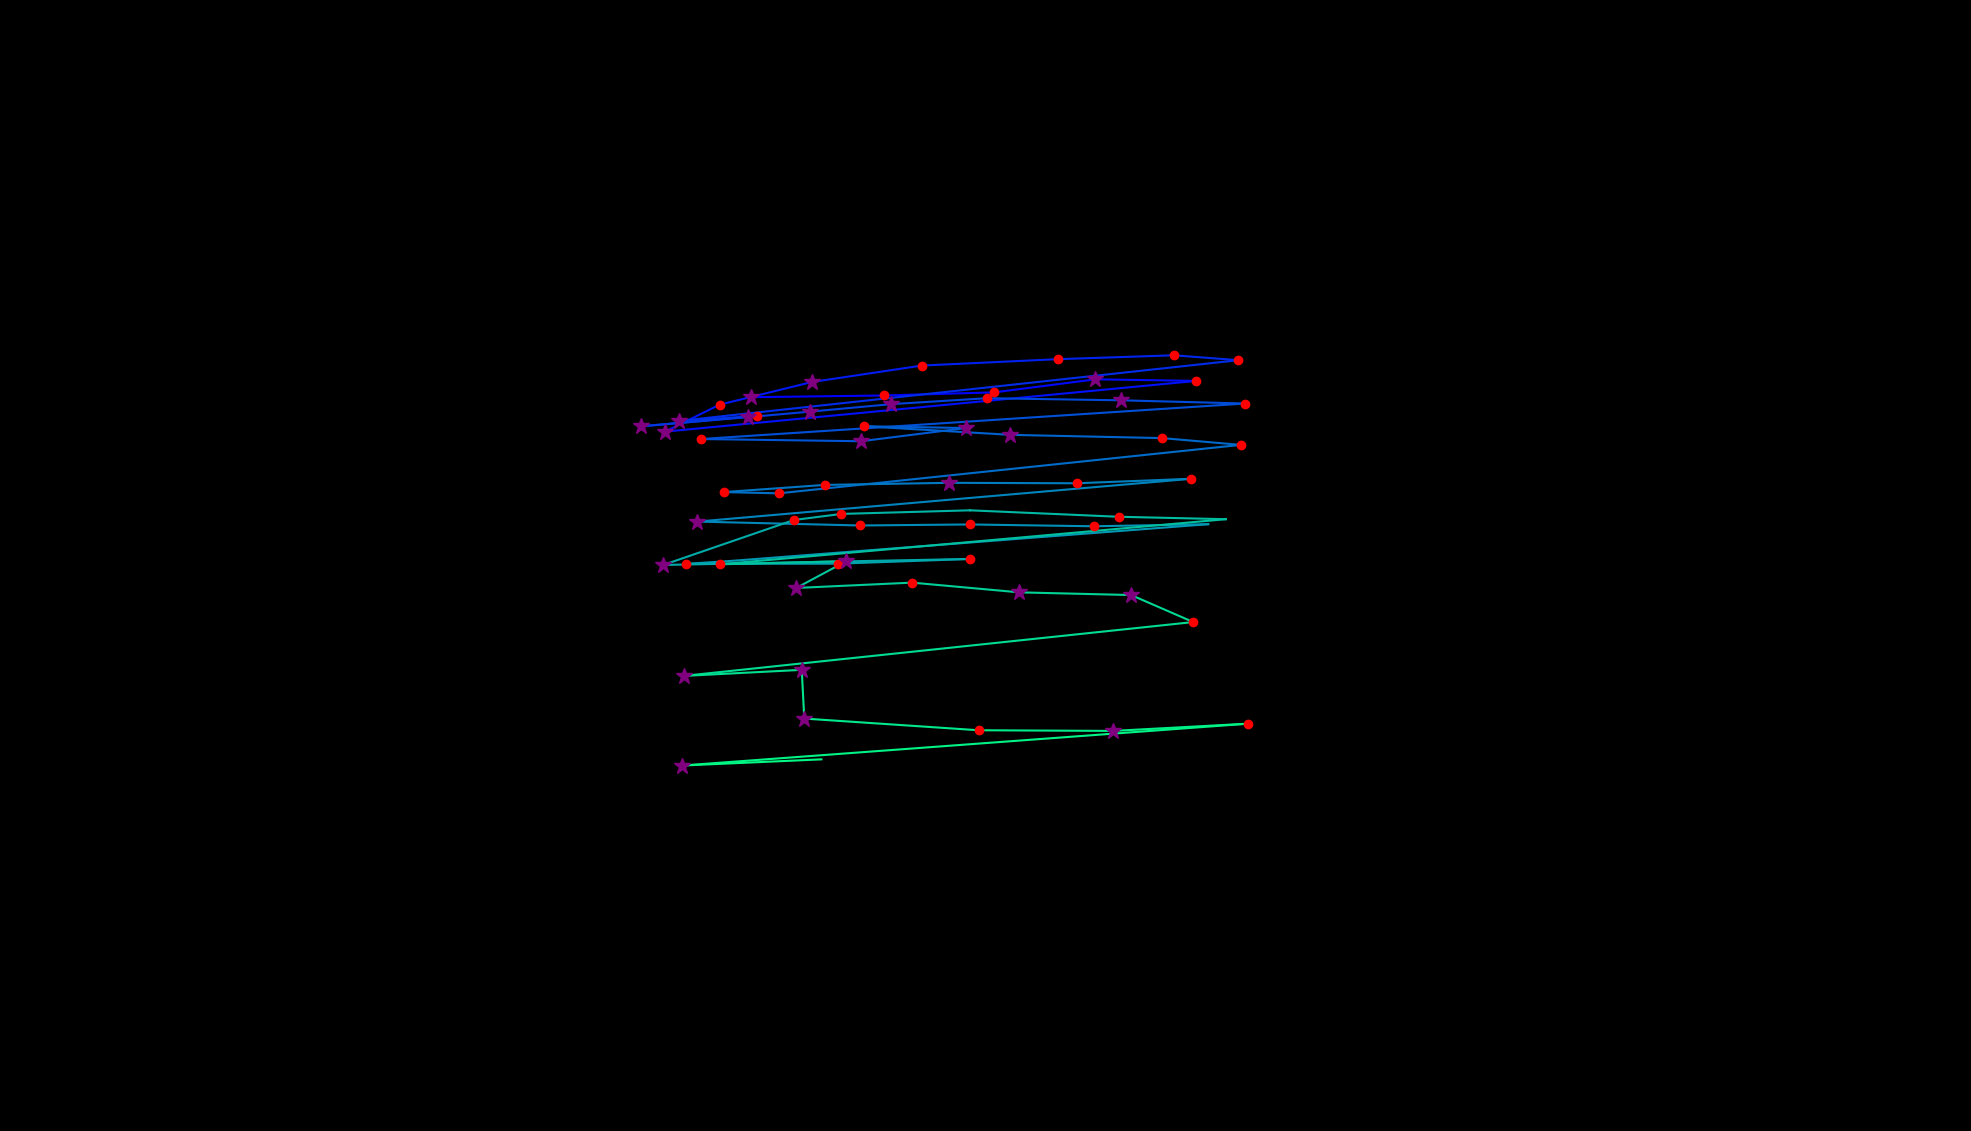

The file beside this chart, header and first rows:
, fixation_id, timestamp, avg_gaze_x, avg_gaze_y, duration
0, 18.0, 6713, 974.8, 953, 253.1
1, 19.0, 6990, 1149, 955.2, 156.7
2, 20.0, 7183, 1291, 959.3, 180.8
3, 21.0, 7388, 1423, 976.2, 265.1
4, 22.0, 7677, 1554, 974.2, 241
5, 23.0, 8099, 863.7, 908.3, 349.5
6, 24.0, 8473, 934.4, 943.2, 132.6
7, 25.0, 8666, 1054, 972.6, 301.3
8, 26.0, 9003, 1197, 994.1, 168.7
9, 27.0, 9256, 1374, 1002, 180.8
10, 28.0, 9473, 1525, 1007, 168.7
11, 29.0, 9666, 1608, 1001, 180.8
12, 30.0, 10064, 881.5, 922.2, 277.2
13, 31.0, 10365, 982.8, 928.7, 216.9
14, 32.0, 10678, 832, 915.1, 325.4
15, 33.0, 11064, 971.9, 927.1, 301.3
16, 34.0, 11389, 1052, 934.2, 325.4
17, 35.0, 11739, 1158, 944, 253.1
18, 36.0, 12016, 1282, 951.7, 216.9
19, 37.0, 12269, 1456, 948.9, 253.1
20, 38.0, 12546, 1617, 944.8, 204.9
21, 39.0, 12824, 910.3, 898.7, 216.9
22, 40.0, 13065, 1118, 895.8, 325.4
23, 41.0, 13414, 1254, 912.9, 313.4
24, 42.0, 13800, 1122, 915.3, 204.9
25, 43.0, 14065, 1312, 904.1, 301.3
26, 44.0, 14390, 1509, 899.9, 192.8
27, 45.0, 14607, 1611, 891.1, 168.7
28, 46.0, 14933, 1011, 828.1, 120.5
29, 47.0, 15077, 939.8, 829.7, 192.8
30, 48.0, 15294, 1071, 839.1, 192.8
31, 49.0, 15511, 1233, 841.8, 253.1
32, 50.0, 15788, 1398, 841.2, 229
33, 51.0, 16090, 1547, 847.1, 204.9
34, 52.0, 16367, 905.7, 791.4, 349.5
35, 53.0, 16801, 1117, 786.4, 144.6
36, 54.0, 16982, 1259, 787.7, 192.8
37, 55.0, 17259, 1420, 785.4, 180.8
38, 56.0, 17464, 1569, 788.1, 108.5
39, 57.0, 17705, 946.9, 740.2, 96.42
40, 58.0, 17825, 891, 736.6, 216.9
41, 59.0, 18090, 1088, 736.8, 216.9
42, 60.0, 18380, 1260, 742.9, 180.8
43, 61.0, 18645, 861.3, 735.1, 349.5
44, 62.0, 19139, 1031, 793.5, 204.9
45, 63.0, 19368, 1093, 801.4, 144.6
46, 64.0, 19609, 1260, 806.1, 108.5
47, 65.0, 20019, 1453, 797.7, 229
48, 66.0, 20332, 1592, 794.5, 96.42
49, 67.0, 20501, 934.6, 735.9, 229
50, 68.0, 20754, 1099, 740, 265.1
51, 69.0, 21043, 1034, 705.2, 325.4
52, 70.0, 21393, 1184, 712.2, 229
53, 71.0, 21646, 1324, 699.5, 337.5
54, 72.0, 22007, 1469, 696.1, 301.3
55, 73.0, 22333, 1550, 661, 156.7
56, 74.0, 22586, 887.8, 591, 253.1
57, 75.0, 22863, 1041, 598.9, 289.3
58, 76.0, 23177, 1045, 535.6, 289.3
59, 77.0, 23538, 1271, 520.4, 229
... 4 more rows
